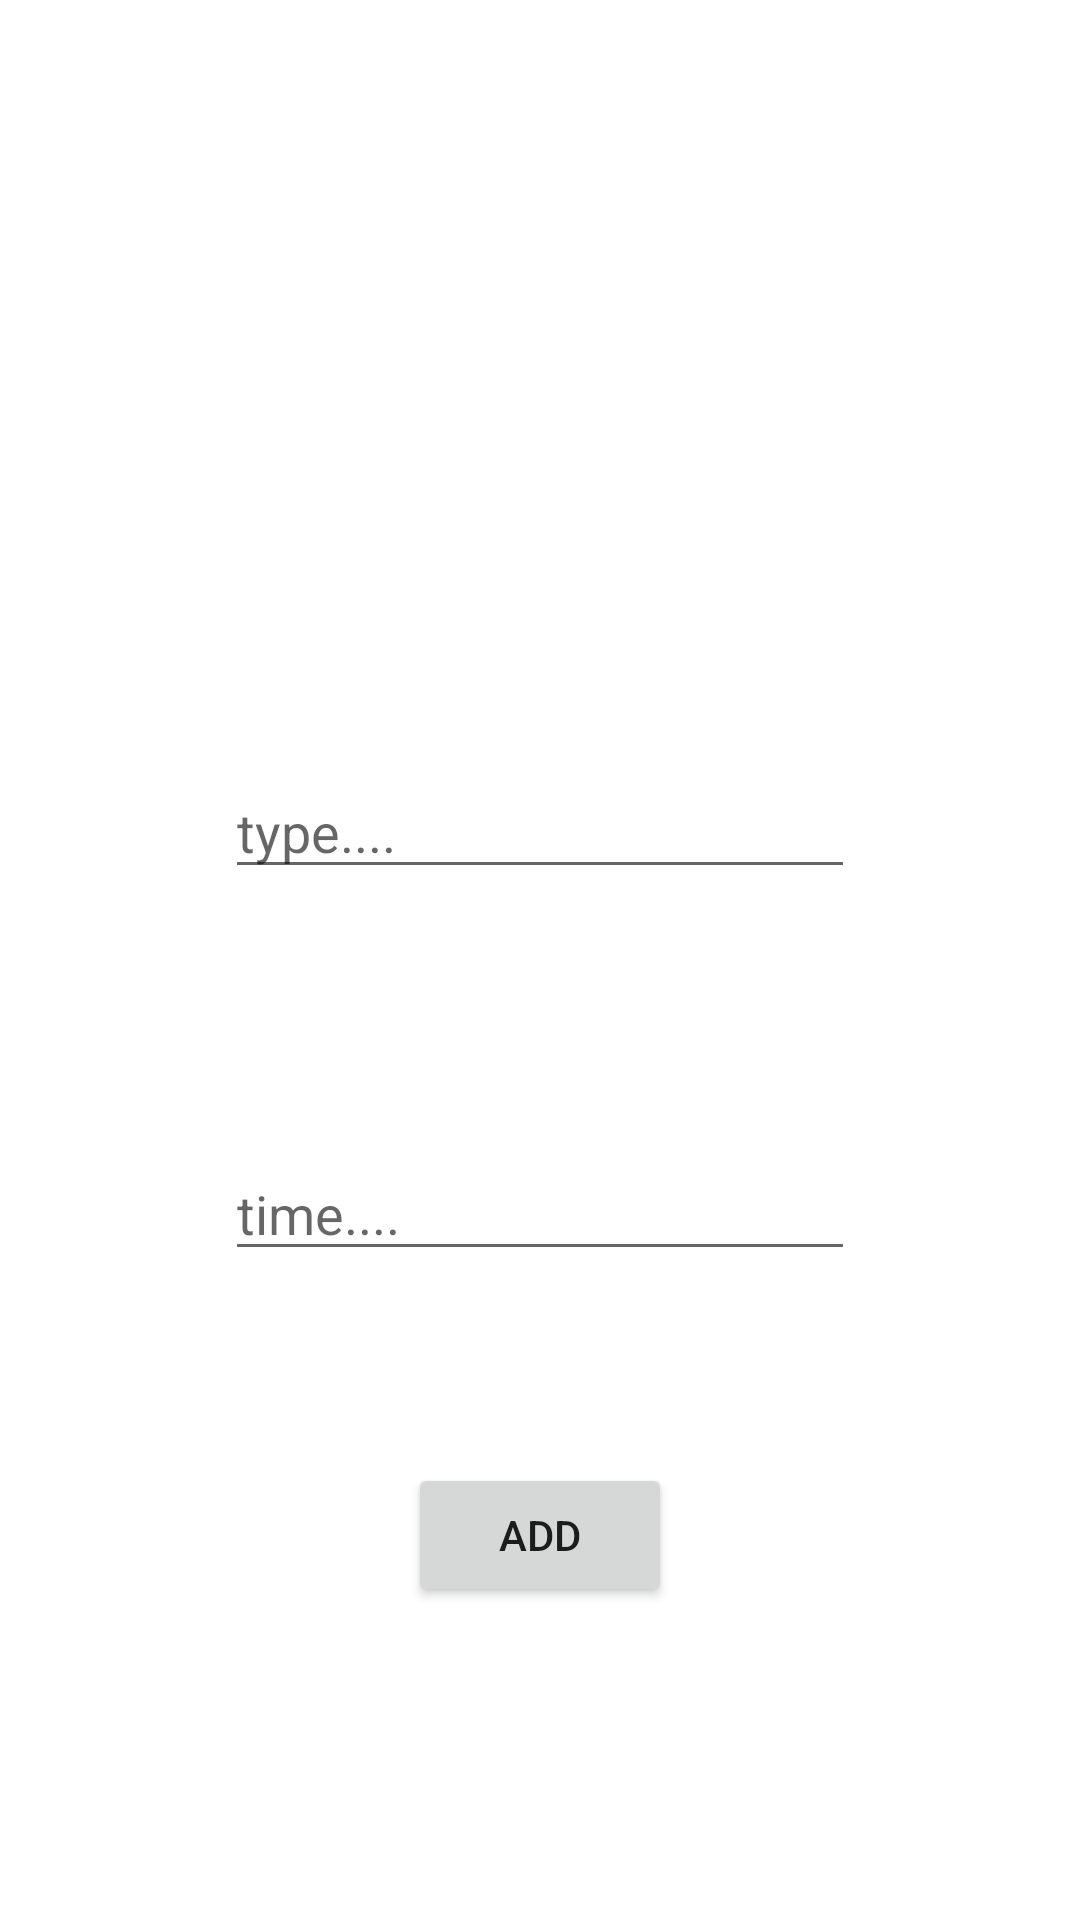

Produce the Android XML layout that renders to this screen, including the resource entries it uses.
<!-- AndroidManifest.xml: application theme Theme.Usermanagement -->
<!-- res/layout/fragment_add_movement.xml -->
<?xml version="1.0" encoding="utf-8"?>
<FrameLayout xmlns:android="http://schemas.android.com/apk/res/android"
    xmlns:app="http://schemas.android.com/apk/res-auto"
    xmlns:tools="http://schemas.android.com/tools"
    android:layout_width="match_parent"
    android:layout_height="match_parent"
    tools:context=".AddMovementFragment">

    <androidx.constraintlayout.widget.ConstraintLayout
        android:layout_width="match_parent"
        android:layout_height="match_parent">

        <EditText
            android:id="@+id/etTimeAddFragment"
            android:layout_width="wrap_content"
            android:layout_height="wrap_content"
            android:layout_marginTop="86dp"
            android:ems="10"
            android:hint="time...."
            android:inputType="number"
            app:layout_constraintEnd_toEndOf="parent"
            app:layout_constraintStart_toStartOf="parent"
            app:layout_constraintTop_toBottomOf="@+id/etTypeAddFragment" />

        <EditText
            android:id="@+id/etTypeAddFragment"
            android:layout_width="wrap_content"
            android:layout_height="wrap_content"
            android:layout_marginTop="255dp"
            android:ems="10"
            android:hint="type...."
            android:inputType="textPersonName"
            app:layout_constraintEnd_toEndOf="parent"
            app:layout_constraintStart_toStartOf="parent"
            app:layout_constraintTop_toTopOf="parent" />

        <Button
            android:id="@+id/btnAddAddFragment"
            android:layout_width="wrap_content"
            android:layout_height="wrap_content"
            android:layout_marginTop="64dp"
            android:text="add"
            app:layout_constraintEnd_toEndOf="parent"
            app:layout_constraintStart_toStartOf="parent"
            app:layout_constraintTop_toBottomOf="@+id/etTimeAddFragment" />
    </androidx.constraintlayout.widget.ConstraintLayout>
</FrameLayout>
<!-- resources referenced by this layout -->
<resources>
  <style name="Theme.Usermanagement" parent="Theme.MaterialComponents.DayNight.DarkActionBar">
          
          <item name="colorPrimary">@color/purple_500</item>
          <item name="colorPrimaryVariant">@color/purple_700</item>
          <item name="colorOnPrimary">@color/white</item>
          
          <item name="colorSecondary">@color/teal_200</item>
          <item name="colorSecondaryVariant">@color/teal_700</item>
          <item name="colorOnSecondary">@color/black</item>
          
          <item name="android:statusBarColor">?attr/colorPrimaryVariant</item>
          
      </style>
  <color name="purple_500">#FF6200EE</color>
  <color name="purple_700">#FF3700B3</color>
  <color name="white">#FFFFFFFF</color>
  <color name="teal_200">#FF03DAC5</color>
  <color name="teal_700">#FF018786</color>
  <color name="black">#FF000000</color>
</resources>
